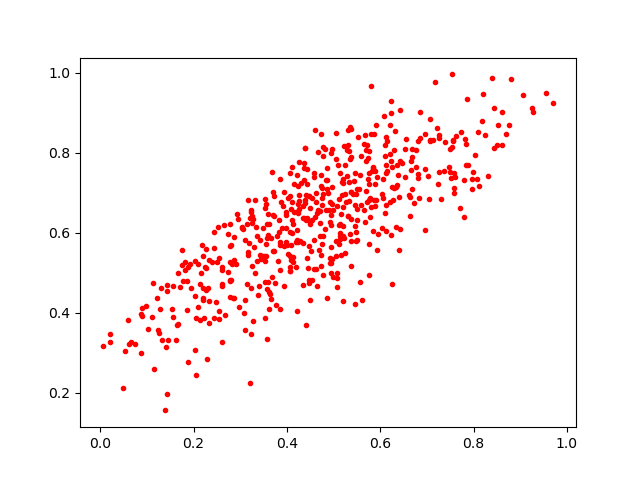

The data file committed next to this chart (first rows):
0.57969105, 0.9664368
0.7504, 0.8102
0.4422, 0.7229
0.4699, 0.6245
0.4769, 0.6969
0.5304, 0.6423
0.3327, 0.6812
0.5895, 0.6668
0.8752, 0.869
0.4701, 0.5919
0.2243, 0.5155
0.576, 0.4944
0.326, 0.5172
0.5113, 0.6192
0.4485, 0.6614
0.7886, 0.7691
0.3891, 0.6129
0.3688, 0.4887
0.3851, 0.5771
0.6254, 0.4725
0.4769, 0.5929
0.439, 0.674
0.6808, 0.7359
0.6027, 0.6117
0.3243, 0.6407
0.203, 0.3064
0.06553, 0.3281
0.4131, 0.6211
0.5578, 0.7908
0.4489, 0.4324
0.5145, 0.5923
0.2331, 0.3738
0.3161, 0.5522
0.3724, 0.693
0.5049, 0.5411
0.6765, 0.7634
0.5742, 0.7871
0.3039, 0.6141
0.5367, 0.8588
0.457, 0.5094
0.6093, 0.8198
0.1428, 0.4682
0.2602, 0.5066
0.6364, 0.7185
0.3926, 0.6656
0.4938, 0.5647
0.6954, 0.7581
0.5291, 0.8063
0.4952, 0.645
0.219, 0.569
0.7477, 0.7638
0.4237, 0.6488
0.5128, 0.5982
0.1919, 0.5215
0.4586, 0.5827
0.6527, 0.7387
0.8427, 0.9124
0.4107, 0.5989
0.1031, 0.3593
0.02074, 0.3277
0.3944, 0.4663
... 500 more rows
